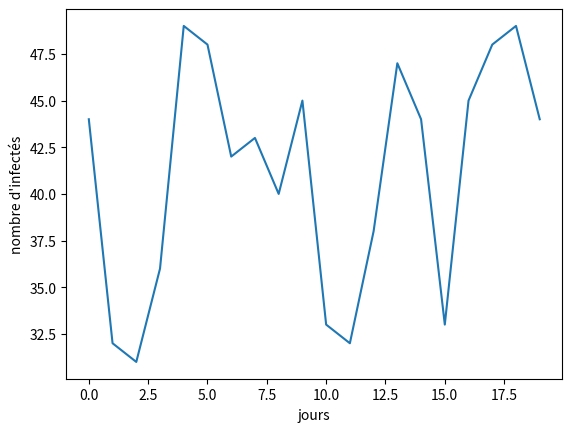

The matplotlib source for this figure:
import matplotlib.pyplot as plt
import random




def courbe_evol(liste_abs,liste_ord,nom_abs,nom_ord):
    plt.plot(liste_abs, liste_ord)
    plt.xlabel(nom_abs)
    plt.ylabel(nom_ord)
    plt.show()

def courbe_evol_cumul(liste_abs,liste_ord,nom_abs,nom_ord):
    pass


days = range(20)
nb_infected = [random.randrange(30, 50, 1) for i in range(20)]

courbe_evol(days,nb_infected,"jours","nombre d'infectés")